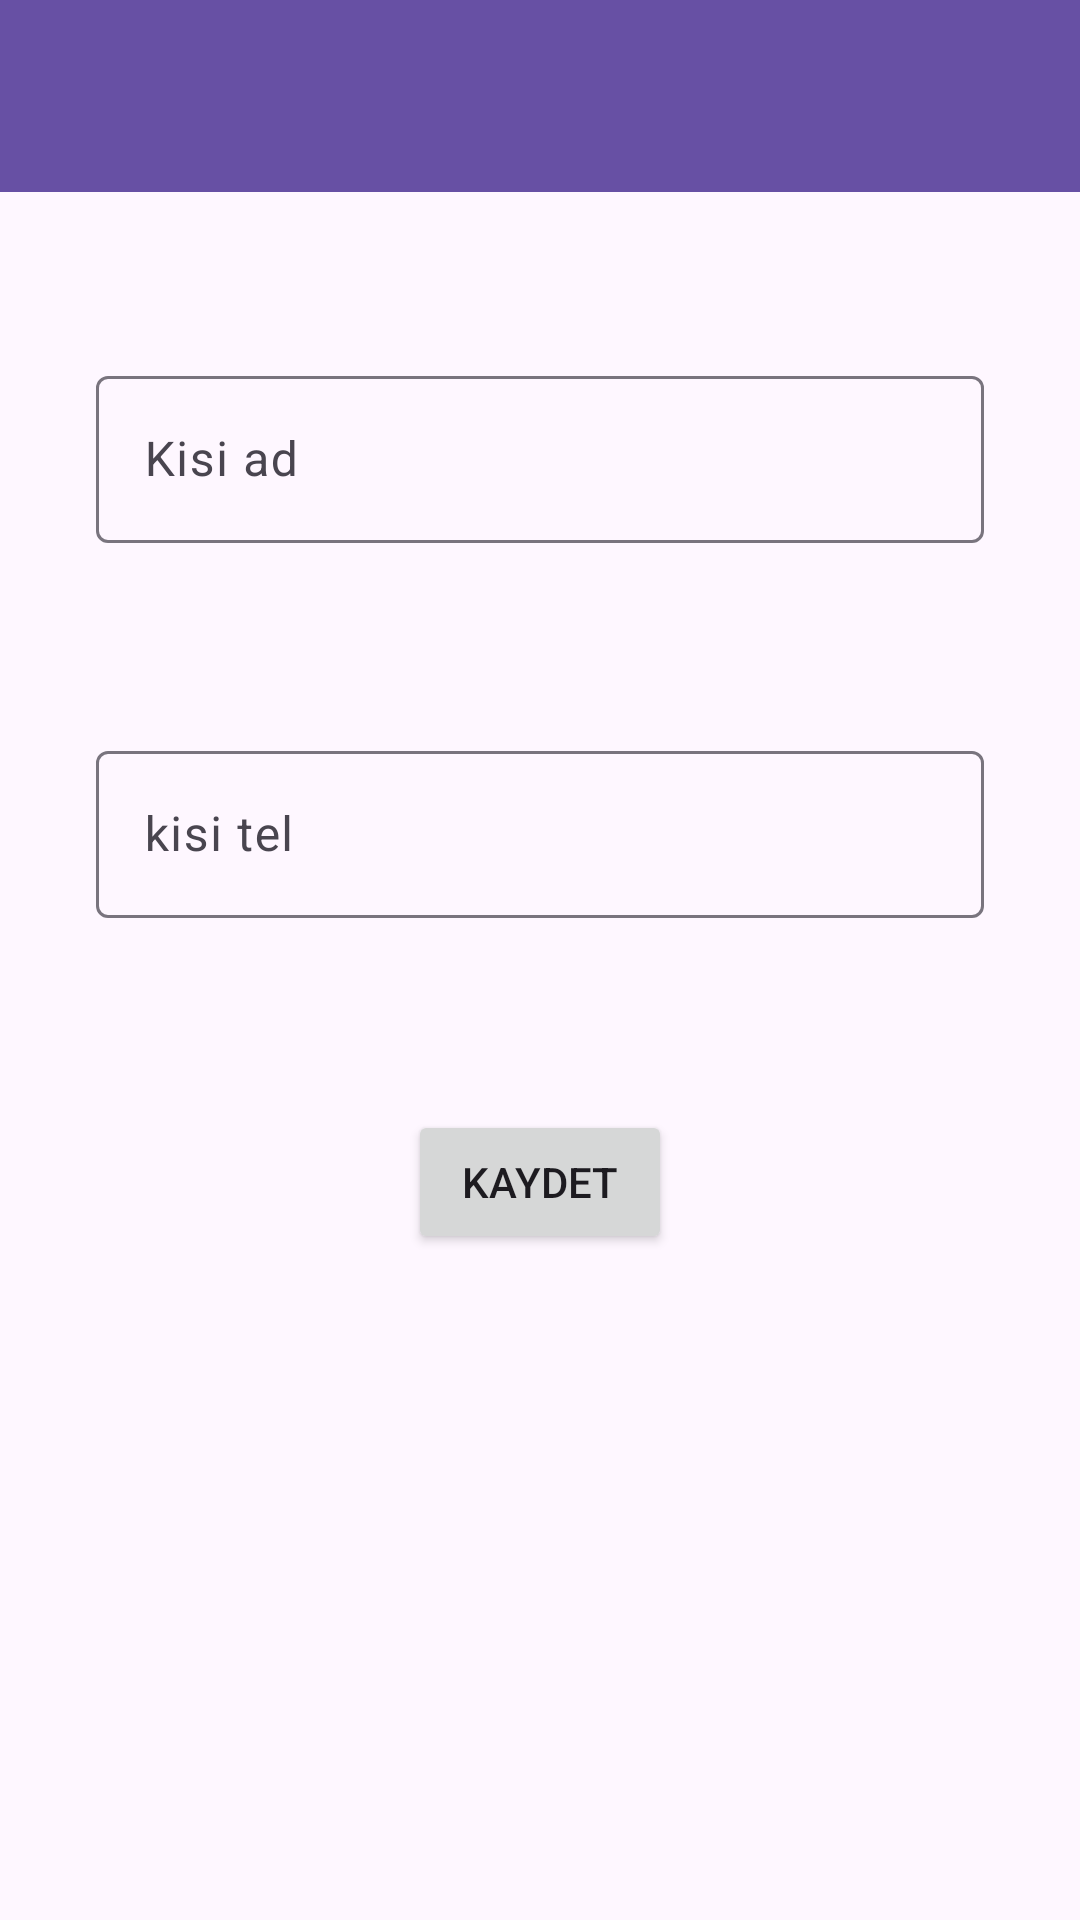

Reconstruct the res/layout file that produces this screen, plus the resources it refers to.
<!-- AndroidManifest.xml: application theme Theme.KisilerUygulamasiMVVM -->
<!-- res/layout/fragment_kisi_kayit.xml -->
<?xml version="1.0" encoding="utf-8"?>
<layout xmlns:android="http://schemas.android.com/apk/res/android"
    xmlns:app="http://schemas.android.com/apk/res-auto"
    xmlns:tools="http://schemas.android.com/tools">

    <data>
        <variable name="kisiKayitToolBarBaslik" type="String" />
        <variable name="kisiKayitFragment" type="com.example.kisileruygulamasimvvm.ui.fragment.KisiKayitFragment" />
    </data>

    <androidx.constraintlayout.widget.ConstraintLayout
        android:layout_width="match_parent"
        android:layout_height="match_parent"
        tools:context=".ui.fragment.KisiKayitFragment">

        <com.google.android.material.textfield.TextInputLayout
            android:id="@+id/textInputLayout"
            android:layout_width="0dp"
            android:layout_height="wrap_content"
            android:layout_marginStart="32dp"
            android:layout_marginTop="120dp"
            android:layout_marginEnd="32dp"
            app:layout_constraintEnd_toEndOf="parent"
            app:layout_constraintStart_toStartOf="parent"
            app:layout_constraintTop_toTopOf="parent">

            <com.google.android.material.textfield.TextInputEditText
                android:id="@+id/editTextKisiAd"
                android:layout_width="match_parent"
                android:layout_height="wrap_content"
                android:hint="Kisi ad" />
        </com.google.android.material.textfield.TextInputLayout>

        <com.google.android.material.textfield.TextInputLayout
            android:id="@+id/textInputLayout2"
            android:layout_width="0dp"
            android:layout_height="wrap_content"
            android:layout_marginStart="32dp"
            android:layout_marginTop="64dp"
            android:layout_marginEnd="32dp"
            app:layout_constraintEnd_toEndOf="parent"
            app:layout_constraintStart_toStartOf="parent"
            app:layout_constraintTop_toBottomOf="@+id/textInputLayout">

            <com.google.android.material.textfield.TextInputEditText
                android:id="@+id/editTextKisiTel"
                android:layout_width="match_parent"
                android:layout_height="wrap_content"
                android:hint="kisi tel" />
        </com.google.android.material.textfield.TextInputLayout>

        <Button
            android:id="@+id/buttonKaydet"
            android:layout_width="wrap_content"
            android:layout_height="wrap_content"
            android:layout_marginTop="64dp"
            android:text="Kaydet"
            android:onClick="@{() -> kisiKayitFragment.buttonKaydet(editTextKisiAd.getText().toString(),editTextKisiTel.getText().toString())}"
            app:layout_constraintEnd_toEndOf="parent"
            app:layout_constraintHorizontal_bias="0.5"
            app:layout_constraintStart_toStartOf="parent"
            app:layout_constraintTop_toBottomOf="@+id/textInputLayout2" />

        <androidx.appcompat.widget.Toolbar
            android:id="@+id/toolbarKisiKayit"
            app:title="@{kisiKayitToolBarBaslik}"
            android:layout_width="409dp"
            android:layout_height="0dp"
            android:background="?attr/colorPrimary"
            android:minHeight="?attr/actionBarSize"
            android:theme="?attr/actionBarTheme"
            app:layout_constraintEnd_toEndOf="parent"
            app:layout_constraintStart_toStartOf="parent"
            app:layout_constraintTop_toTopOf="parent" />
    </androidx.constraintlayout.widget.ConstraintLayout>
</layout>
<!-- resources referenced by this layout -->
<resources>
  <style name="Theme.KisilerUygulamasiMVVM" parent="Base.Theme.KisilerUygulamasiMVVM" />
  <style name="Base.Theme.KisilerUygulamasiMVVM" parent="Theme.Material3.DayNight.NoActionBar">
          
          
      </style>
</resources>
